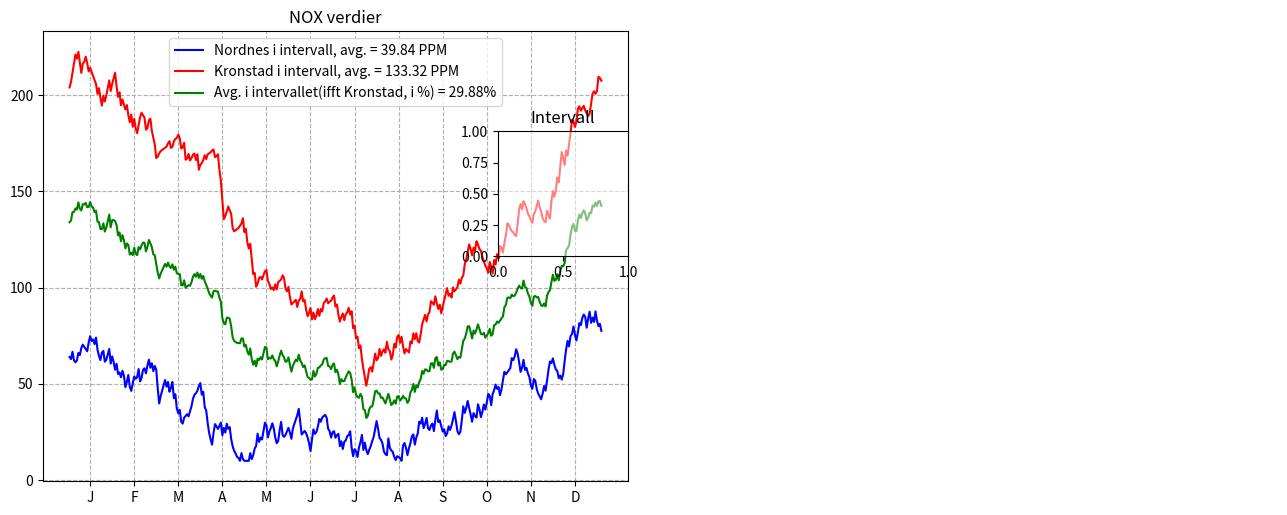

The matplotlib source for this figure: (Note: this script raises an exception after producing the figure.)
import math
import numpy as np
import matplotlib.pyplot as plt
from matplotlib.widgets import RadioButtons
from matplotlib.widgets import RangeSlider
import matplotlib.image as mpimg
import matplotlib.patches as mpatches

#Generater random data for a year
# centervals are values average values for each month
# samedata = false, new data each time program is called
import random
from random import randint

from numpy.ma.extras import average


def GenereateRandomYearDataList(intencity:float, seed:int=0) -> list[int]:
    """
    :param intencity: Number specifying size, amplitude
    :param seed: If given, same data with seed is generated
    :return:
    """
    if seed != 0:
        random.seed(seed)
    centervals = [200,150,100, 75,75,75, 50, 75, 100, 150, 200, 250, 300]
    centervals = [x * intencity for x in centervals]
    nox = centervals[0]
    inc = True
    noxList = []
    for index in range(1,365):
        if randint(1, 100) > 50:
            inc = not inc
        center = centervals[int(index / 30)]
        dx = min(2.0, max(0.5, nox / center ))
        nox =  nox + randint(1,5) / dx if inc else nox - randint( 1, 5) * dx
        nox = max(10, nox)
        noxList.append(nox)
    return noxList

kron_nox_year = GenereateRandomYearDataList(intencity=1.0, seed = 2)
nord_nox_year = GenereateRandomYearDataList(intencity=.3, seed = 1)


#create figure and 3 axis
fig = plt.figure(figsize=(13, 5))

axNok = fig.add_axes((0.05, 0.05, 0.45, 0.9))
axInterval = fig.add_axes((0.4, 0.5, 0.1, 0.25))
axBergen = fig.add_axes((0.5, 0.05, 0.5, 0.9))

axInterval.patch.set_alpha(0.5)

coordinates_Nordnes = (225, 70)
coordinates_Kronstad = (740, 650)
days_interval = (1,365)
marked_point = (0,0)


def on_day_interval(tuppel):
    global days_interval, marked_point
    axNok.cla()
    days_interval = (tuppel[0],tuppel[1])
    marked_point = (0, 0)
    plot_graph()

"""
def on_day_interval(kvartal):
    global days_interval, marked_point
    axNok.cla()
    days_interval = (1,365)
    if kvartal == '1. Kvartal':
        days_interval = (1,90)
    if kvartal == '2. Kvartal':
        days_interval = (90, 180)
    if kvartal == '3. Kvartal':
        days_interval = (180,270)
    if kvartal == '4. Kvartal':
        days_interval = (270,365)
    marked_point = (0, 0)
    plot_graph()
"""

def on_click(event) :
    global marked_point
    if ax := event.inaxes:
        if ax == axBergen:
            marked_point = (event.xdata, event.ydata)
            plot_graph()

#estimate NOX value based on the two measuring stations
def CalcPointValue(valN, valK):
    distNordnes = math.dist(coordinates_Nordnes, marked_point)
    distKronstad = math.dist(coordinates_Kronstad, marked_point)
    distNordnesKronstad = math.dist(coordinates_Nordnes, coordinates_Kronstad)
    val = (1 - distKronstad /(distKronstad+distNordnes)) * valK  + (1 - distNordnes /(distKronstad+distNordnes))* valN
    val = val * ( distNordnesKronstad / (distNordnes + distKronstad) ) ** 4

    return val

# Make two circles in Nordnes and Kronstad
def draw_circles_stations():
    circle = mpatches.Circle((225,70), 50, color='blue')
    axBergen.add_patch(circle)
    circle = mpatches.Circle((740, 650), 50, color='red')
    axBergen.add_patch(circle)

def draw_label_and_ticks():
    num_labels = 12
    xlabels = ['J' ,'F' ,'M' ,'A' ,'M' ,'J', 'J', 'A', 'S', 'O', 'N', 'D']


    start = days_interval[0]
    slutt = days_interval[1]

    
    distanse = slutt - start

    nyliste = []

    for i, v in enumerate(xlabels):
        if i * 30 + 1 >= start and i * 30 <= slutt:
            nyliste.append(v)
        

    xlabels = nyliste
    num_labels = len(xlabels)

    
    xticks = np.linspace(15, 345, math.floor(num_labels))

    
    """
    if days_interval[1] == 90:
        xticks = [15,45,75]
        xlabels = ['Jan', 'Feb', 'Mars']
    if days_interval[1] == 180:
        xticks = [15,45,75]
        xlabels = ['April', 'Mai', 'Juni']
    if days_interval[1] == 270:
        xticks = [15, 45, 75]
        xlabels = ['July', 'Aug', 'Sept']
    if days_interval[0] == 270:
        xticks = [15, 45, 75]
        xlabels = ['Okt', 'Nov', 'Des']

    """
    axNok.set_xticks(xticks)
    axNok.set_xticklabels(xlabels)

def plot_graph():
    axNok.cla()
    axBergen.cla()
    nord_nox = nord_nox_year[days_interval[0]:days_interval[1]]
    kron_nox = kron_nox_year[days_interval[0]:days_interval[1]]
    avg_nox = (np.array(nord_nox) + np.array(kron_nox)) / 2
    avg_kron_nox = np.mean(np.array(kron_nox))
    avg_nord_nox = np.mean(np.array(nord_nox))
    avg_kron_nord = (avg_nord_nox / avg_kron_nox)
    avg_percent = avg_kron_nord * 100
    days = len(nord_nox)
    list_days = np.linspace(1, days, days)

#draw the marked point & the orange graph
    l3 = None
    if marked_point != (0,0):
        nox_point = [CalcPointValue(nord_nox[i], kron_nox[i])  for i in range(days)]
        l3, = axNok.plot(list_days, nox_point, 'darkorange')
        circle = mpatches.Circle((marked_point[0], marked_point[1]), 50, color='orange')
        axBergen.add_patch(circle)

    l1, = axNok.plot(list_days, nord_nox, 'blue')
    l2, = axNok.plot(list_days, kron_nox, 'red')
    l4, = axNok.plot(list_days, avg_nox, 'green')
    axNok.set_title("NOX verdier")
    axInterval.set_title("Intervall")

    lines = [l1, l2, l4] if l3 is None else [l1, l2, l4, l3]
    axNok.legend(lines, [f"Nordnes i intervall, avg. = {avg_nord_nox:.2f} PPM", f"Kronstad i intervall, avg. = {avg_kron_nox:.2f} PPM", f"Avg. i intervallet(ifft Kronstad, i %) = {avg_percent:.2f}%", "Markert plass"])
    axNok.grid(linestyle='--')
    draw_label_and_ticks()

    #Plot Map of Bergen
    axBergen.axis('off')
    img = mpimg.imread('Bergen.jpg')
    img = axBergen.imshow(img)
    axBergen.set_title("Kart Bergen")
    draw_circles_stations();
    plt.draw()

plot_graph()

# draw radiobutton interval
listFonts = [12] * 5
listColors = ['yellow'] * 5

radio_slider = RangeSlider(axInterval, "Dager", 1, 365, valstep=1)
"""
radio_button = RadioButtons(axInterval, ('År',
                                          '1. Kvartal',
                                          '2. Kvartal',
                                          '3. Kvartal',
                                          '4. Kvartal'),
                            label_props={'color': listColors, 'fontsize' : listFonts},
                            radio_props={'facecolor': listColors,  'edgecolor': listColors},
                            )

"""

axInterval.set_facecolor('darkblue')
radio_slider.on_changed(on_day_interval)
#radio_button.on_clicked(on_day_interval)
# noinspection PyTypeChecker
plt.connect('button_press_event', on_click)

plt.show()

